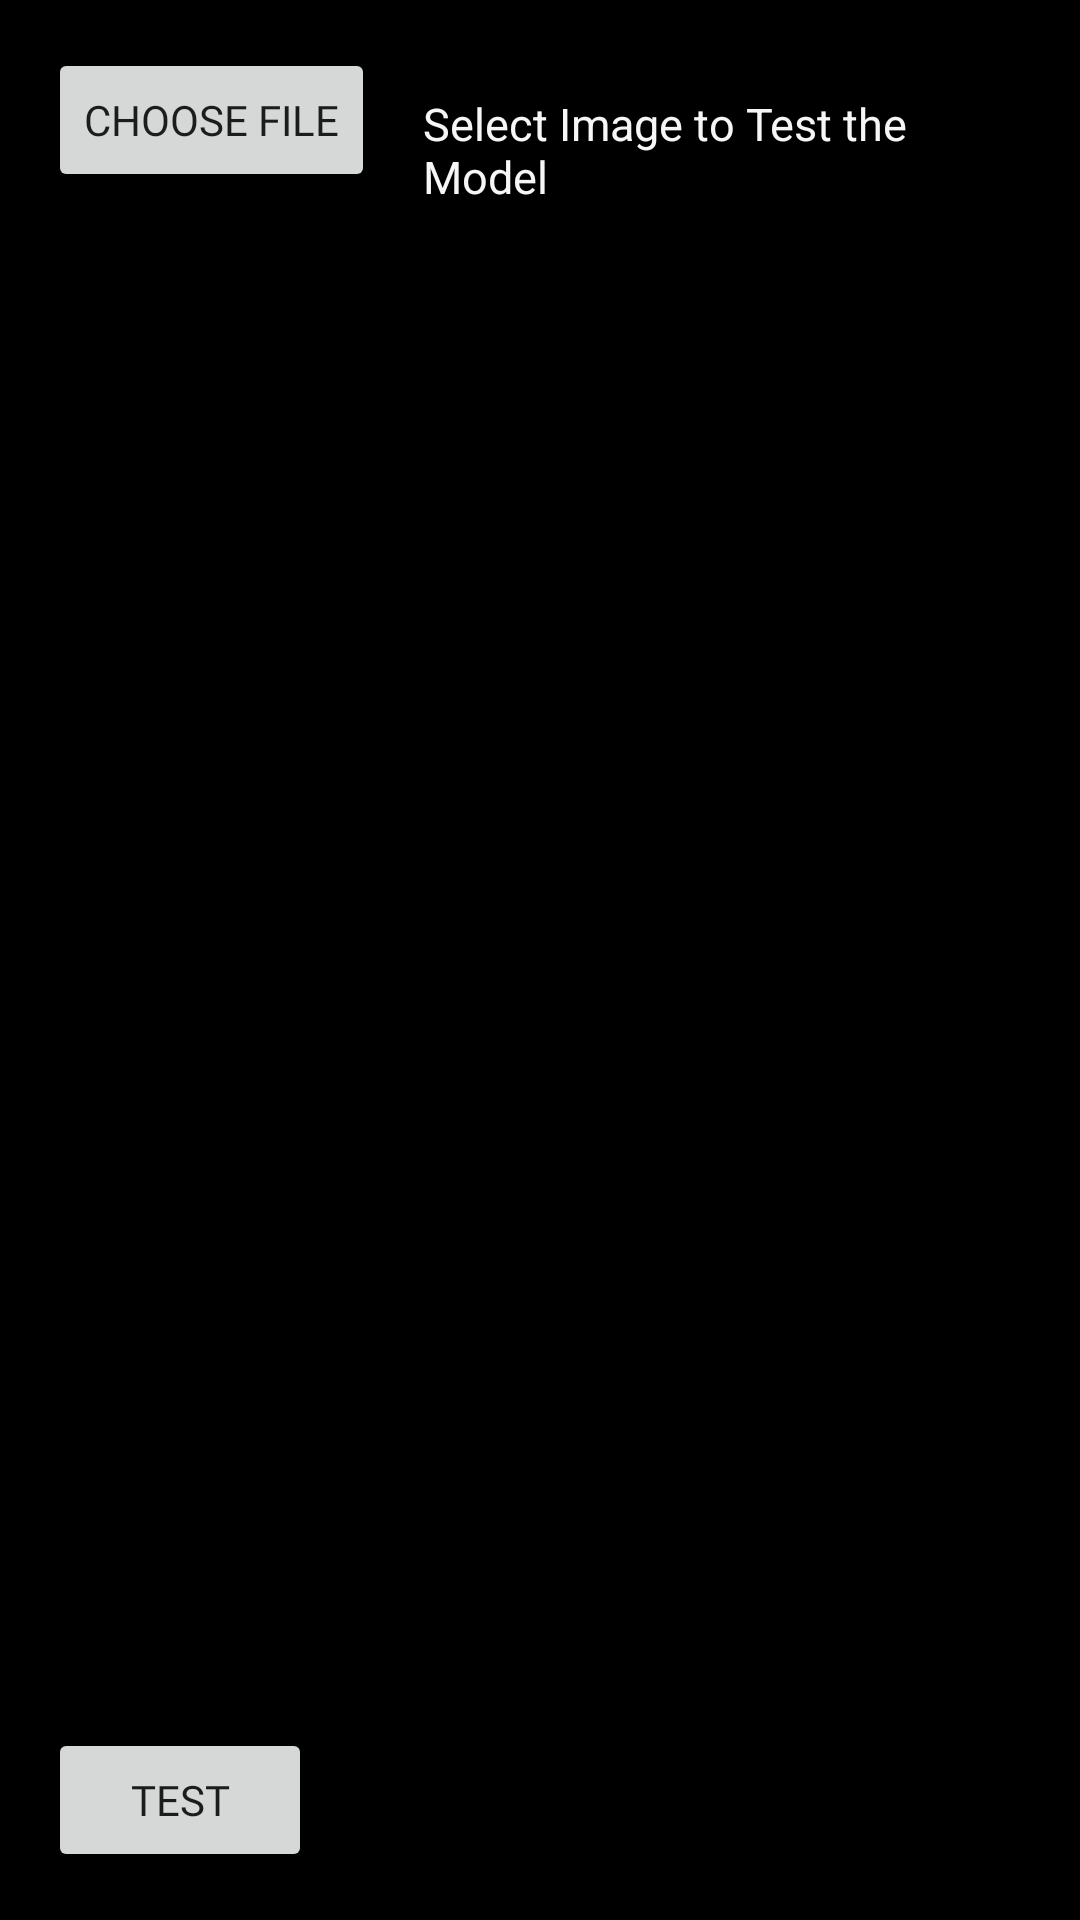

Produce the Android XML layout that renders to this screen, including the resource entries it uses.
<!-- AndroidManifest.xml: application theme AppTheme -->
<!-- res/layout/activity_upload_image.xml -->
<?xml version="1.0" encoding="utf-8"?>
<RelativeLayout xmlns:android="http://schemas.android.com/apk/res/android"
    xmlns:app="http://schemas.android.com/apk/res-auto"
    android:orientation="vertical" android:layout_width="match_parent"
    android:padding="16dp"
    android:layout_height="match_parent"
    android:background="#000000">

    <Button
        android:id="@+id/button_choose_image"
        android:layout_width="wrap_content"
        android:layout_height="wrap_content"
        android:fontFamily="@font/candal"
        android:text="Choose file" />

    <TextView
        android:id="@+id/edit_text_file_name"
        android:layout_width="match_parent"
        android:layout_height="wrap_content"
        android:layout_marginTop="15dp"
        android:layout_toEndOf="@+id/button_choose_image"
        android:textSize="15sp"
        android:hint="Select Image to Test the Model"
        android:textColorHint="#F6F6F6"
        android:textColor="#ffffff"
        android:backgroundTint="#ffffff"
        android:layout_marginStart="16dp"/>

    <ImageView
        android:id="@+id/image_view"
        android:layout_below="@id/edit_text_file_name"
        android:layout_above="@id/progress_bar"
        android:layout_marginTop="16dp"
        android:layout_width="match_parent"
        android:layout_height="match_parent" />
    <ProgressBar
        android:id="@+id/progress_bar"
        android:layout_width="match_parent"
        android:layout_height="wrap_content"
        android:layout_above="@+id/button_upload"
        android:layout_alignParentStart="true"
        android:layout_marginBottom="16dp"
        style="@style/Widget.AppCompat.ProgressBar.Horizontal"/>

    <Button
        android:id="@+id/button_upload"
        android:layout_width="wrap_content"
        android:layout_height="wrap_content"
        android:layout_alignParentBottom="true"
        android:fontFamily="@font/candal"
        android:text="Test" />


</RelativeLayout>
<!-- resources referenced by this layout -->
<resources>
  <style name="AppTheme" parent="Theme.AppCompat.Light.NoActionBar">
          
          <item name="colorPrimary">@color/colorPrimary</item>
          <item name="colorPrimaryDark">@color/colorPrimaryDark</item>
          <item name="colorAccent">@color/colorAccent</item>
      </style>
  <!-- not gathered from this repository: default colours our renderer supplied (Android Studio template values) -->
  <color name="colorPrimary">#FF6200EE</color>
  <color name="colorPrimaryDark">#FF3700B3</color>
  <color name="colorAccent">#FF03DAC5</color>
</resources>
